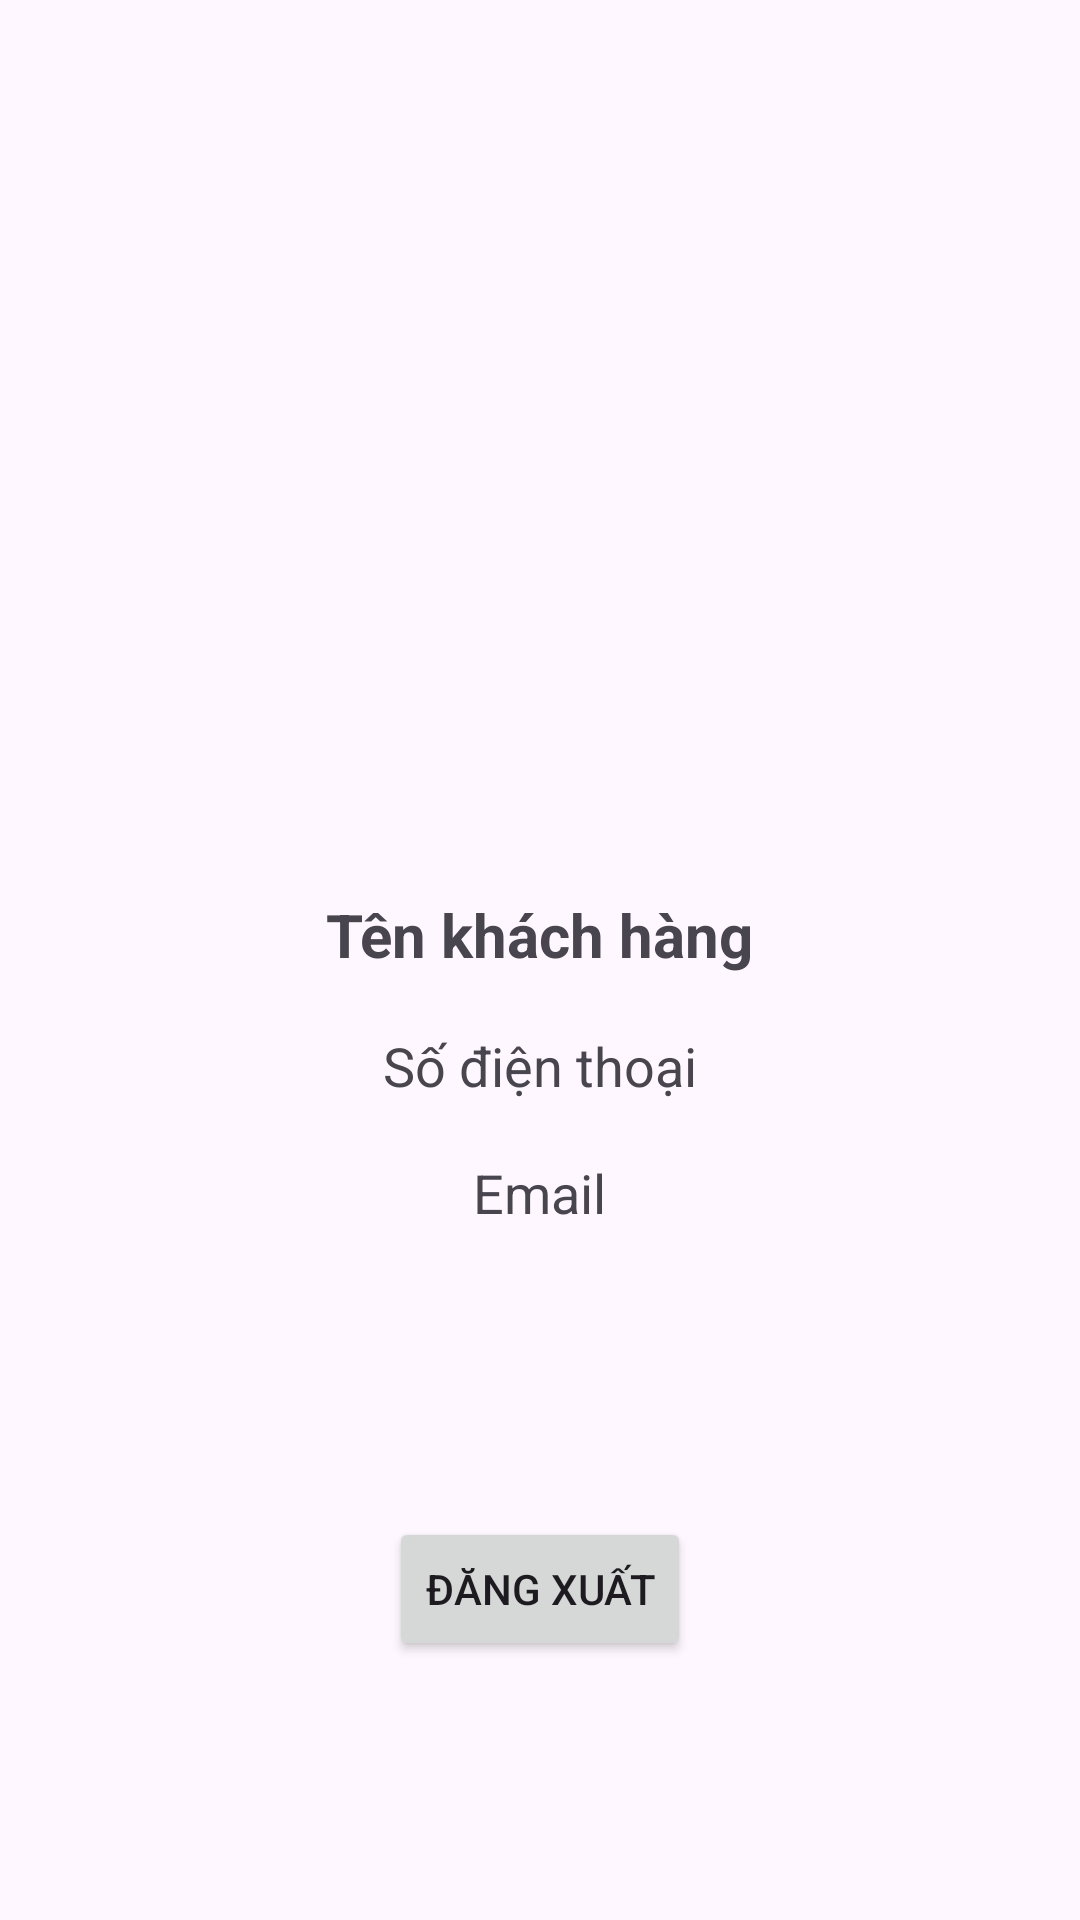

Here is an Android app screen rendered from its layout file. Give the layout XML and the strings, colors and styles it references.
<!-- AndroidManifest.xml: application theme Theme.BookingHairSalon_App -->
<!-- res/layout/fragment_account.xml -->
<FrameLayout xmlns:android="http://schemas.android.com/apk/res/android"
    xmlns:tools="http://schemas.android.com/tools"
    android:layout_width="match_parent"
    android:layout_height="match_parent"
    tools:context=".fragments.Account_Fragment">

    <LinearLayout
        android:layout_width="match_parent"
        android:layout_height="match_parent"
        android:orientation="vertical"
        android:layout_marginTop="56dp"
        android:padding="16dp">

        <ImageView
            android:id="@+id/imageViewAvatar"
            android:layout_width="200dp"
            android:layout_height="200dp"
            android:layout_gravity="center"
            android:src="@drawable/avt_mau"
            android:layout_marginBottom="10dp"/>

        <TextView
            android:id="@+id/textViewName"
            android:layout_width="wrap_content"
            android:layout_height="wrap_content"
            android:layout_marginTop="16dp"
            android:text="Tên khách hàng"
            android:textSize="20sp"
            android:layout_marginBottom="10dp"
            android:textStyle="bold"
            android:layout_gravity="center" />

        <TextView
            android:id="@+id/textViewPhoneNumber"
            android:layout_width="wrap_content"
            android:layout_height="wrap_content"
            android:layout_marginTop="8dp"
            android:layout_marginBottom="10dp"
            android:text="Số điện thoại"
            android:textSize="18sp"
            android:layout_gravity="center" />

        <TextView
            android:id="@+id/textViewEmail"
            android:layout_width="wrap_content"
            android:layout_height="wrap_content"
            android:layout_marginTop="8dp"
            android:layout_marginBottom="80dp"
            android:text="Email"
            android:textSize="18sp"
            android:layout_gravity="center" />

        <Button
            android:id="@+id/buttonLogout"
            android:layout_width="wrap_content"
            android:layout_height="wrap_content"
            android:layout_marginTop="16dp"
            android:text="Đăng xuất"
            android:layout_gravity="center" />

    </LinearLayout>

</FrameLayout>
<!-- resources referenced by this layout -->
<resources>
  <style name="Theme.BookingHairSalon_App" parent="Base.Theme.BookingHairSalon_App" />
  <style name="Base.Theme.BookingHairSalon_App" parent="Theme.Material3.DayNight.NoActionBar">
          
          
      </style>
</resources>
